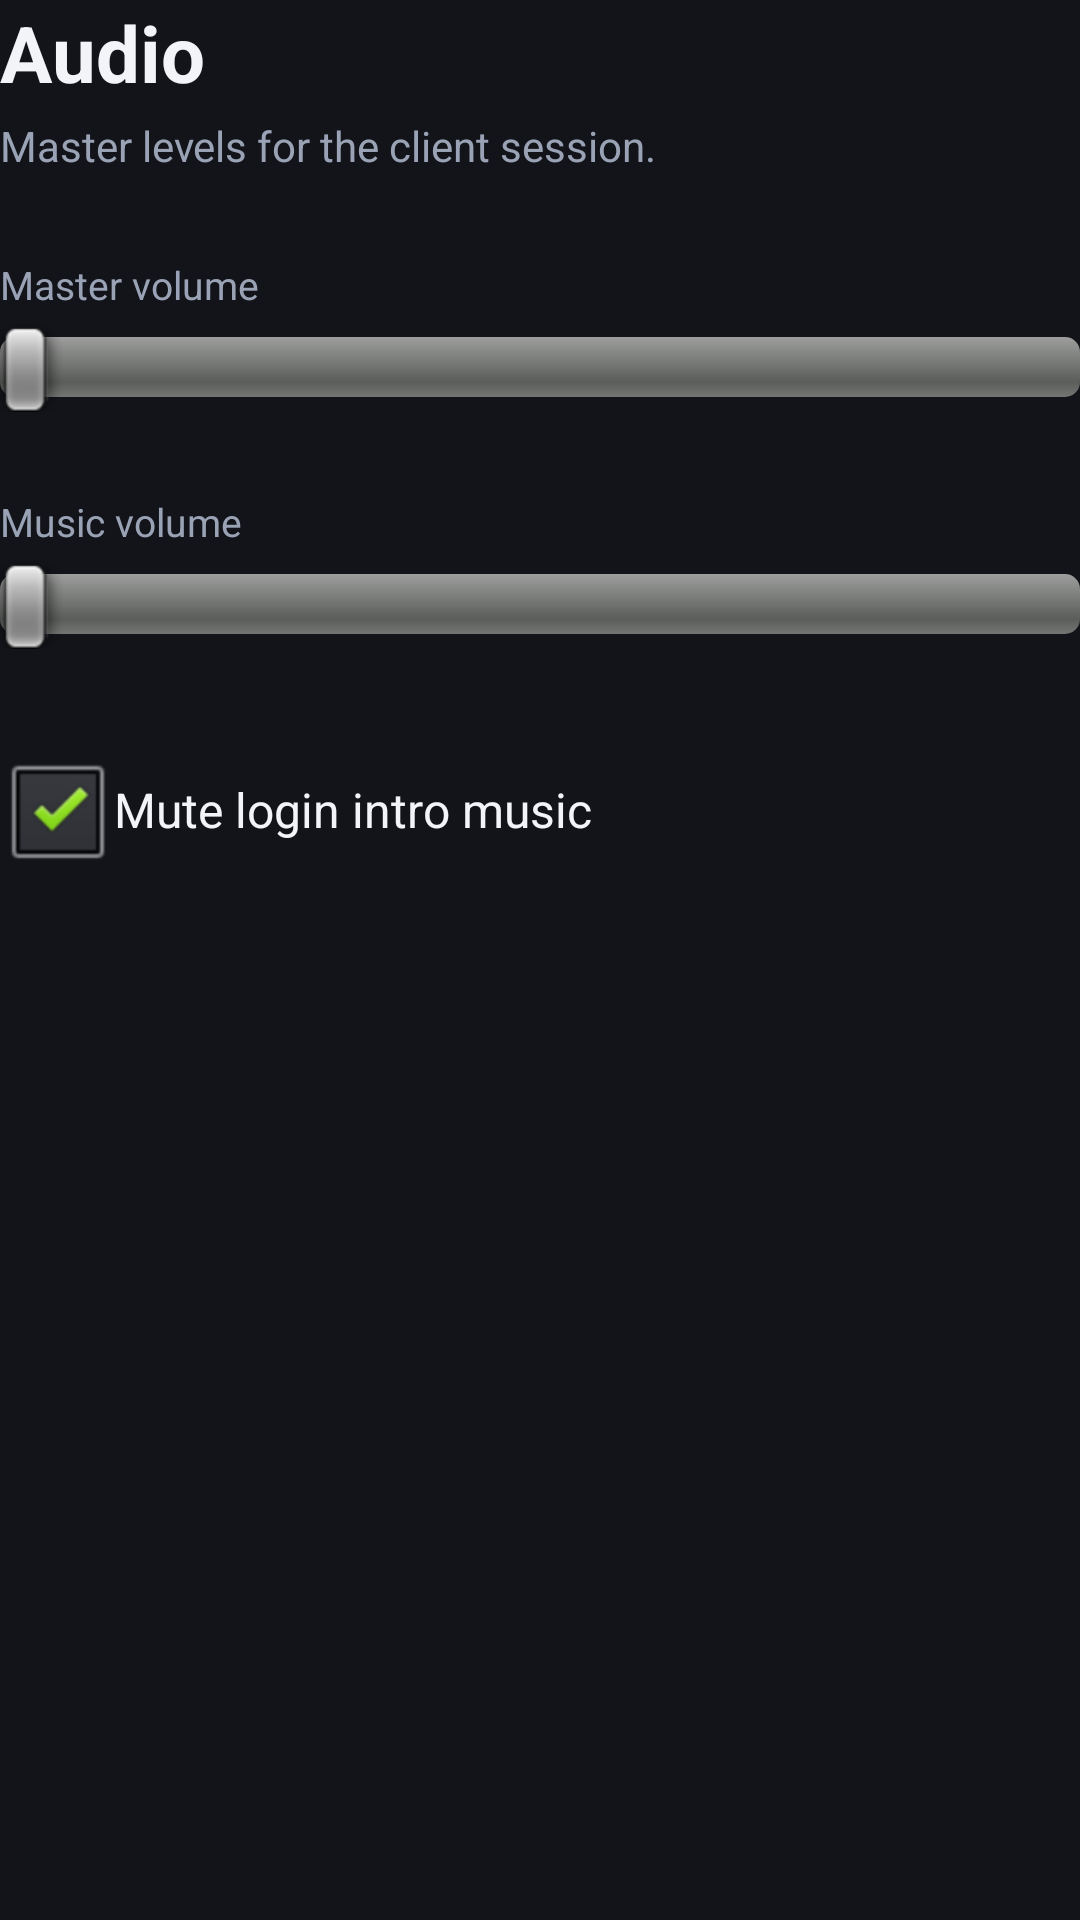

The Android layout XML behind this screen, and the referenced resources:
<!-- AndroidManifest.xml: application theme Theme.Obsidian -->
<!-- res/layout/panel_audio.xml -->
<?xml version="1.0" encoding="utf-8"?>
<ScrollView xmlns:android="http://schemas.android.com/apk/res/android"
    android:layout_width="match_parent"
    android:layout_height="match_parent"
    android:fillViewport="true">

    <LinearLayout
        android:layout_width="match_parent"
        android:layout_height="wrap_content"
        android:orientation="vertical">

        <TextView
            style="@style/ObsidianSectionTitle"
            android:text="Audio" />

        <TextView
            style="@style/ObsidianSectionSubtitle"
            android:text="Master levels for the client session." />

        <TextView
            style="@style/ObsidianFieldLabel"
            android:text="Master volume" />

        <SeekBar
            android:id="@+id/audio_master"
            android:layout_width="match_parent"
            android:layout_height="wrap_content"
            android:max="100" />

        <TextView
            android:id="@+id/audio_master_value"
            android:layout_width="match_parent"
            android:layout_height="wrap_content"
            android:textColor="@color/obs_text_muted"
            android:textSize="13sp" />

        <TextView
            style="@style/ObsidianFieldLabel"
            android:text="Music volume" />

        <SeekBar
            android:id="@+id/audio_music"
            android:layout_width="match_parent"
            android:layout_height="wrap_content"
            android:max="100" />

        <TextView
            android:id="@+id/audio_music_value"
            android:layout_width="match_parent"
            android:layout_height="wrap_content"
            android:textColor="@color/obs_text_muted"
            android:textSize="13sp" />

        <CheckBox
            android:id="@+id/audio_mute_login"
            android:layout_width="match_parent"
            android:layout_height="wrap_content"
            android:layout_marginTop="12dp"
            android:checked="true"
            android:text="Mute login intro music"
            android:textColor="@color/obs_text" />
    </LinearLayout>
</ScrollView>
<!-- resources referenced by this layout -->
<resources>
  <color name="obs_text">#F2F4F8</color>
  <color name="obs_text_muted">#9AA3B5</color>
  <style name="ObsidianFieldLabel">
          <item name="android:layout_width">match_parent</item>
          <item name="android:layout_height">wrap_content</item>
          <item name="android:textColor">@color/obs_text_muted</item>
          <item name="android:textSize">13sp</item>
          <item name="android:paddingTop">10dp</item>
          <item name="android:paddingBottom">4dp</item>
      </style>
  <style name="ObsidianSectionSubtitle">
          <item name="android:layout_width">match_parent</item>
          <item name="android:layout_height">wrap_content</item>
          <item name="android:textColor">@color/obs_text_muted</item>
          <item name="android:textSize">14sp</item>
          <item name="android:paddingBottom">18dp</item>
      </style>
  <style name="ObsidianSectionTitle">
          <item name="android:layout_width">match_parent</item>
          <item name="android:layout_height">wrap_content</item>
          <item name="android:textColor">@color/obs_text</item>
          <item name="android:textSize">26sp</item>
          <item name="android:textStyle">bold</item>
          <item name="android:paddingBottom">4dp</item>
      </style>
  <style name="Theme.Obsidian" parent="@android:style/Theme.Black.NoTitleBar.Fullscreen">
          <item name="android:windowFullscreen">true</item>
          <item name="android:windowBackground">@color/obs_bg</item>
          <item name="android:statusBarColor">@color/obs_bg</item>
          <item name="android:navigationBarColor">@color/obs_bg</item>
          <item name="android:windowLayoutInDisplayCutoutMode">shortEdges</item>
      </style>
  <color name="obs_bg">#12141A</color>
</resources>
